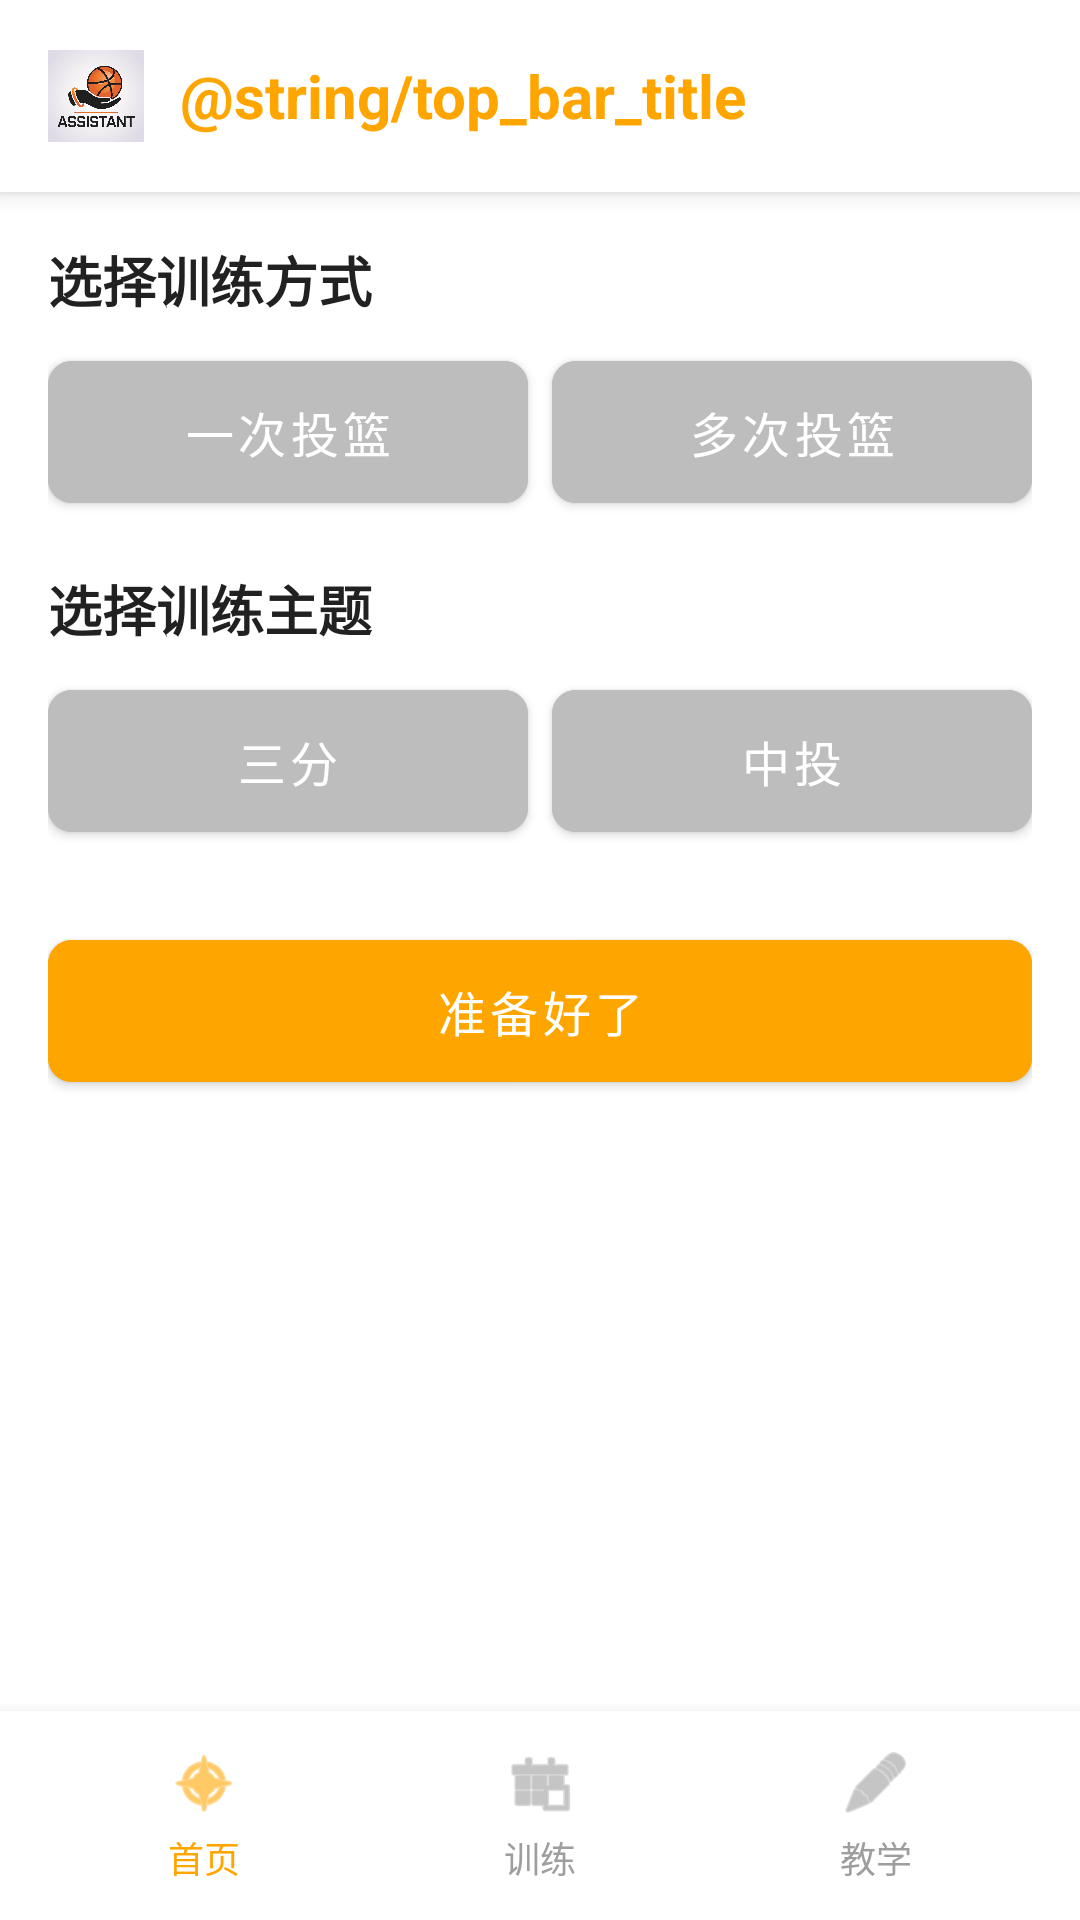

This screen was rendered from an Android layout file. Write that file and the resources it references.
<!-- AndroidManifest.xml: application theme Theme.OffHand -->
<!-- res/layout/activity_video_session.xml -->
<?xml version="1.0" encoding="utf-8"?>
<LinearLayout xmlns:android="http://schemas.android.com/apk/res/android"
    android:layout_width="match_parent"
    android:layout_height="match_parent"
    android:orientation="vertical"
    android:background="@color/backgroundColor">

    
    <include layout="@layout/layout_top_bar" />

    
    <ScrollView
        android:layout_width="match_parent"
        android:layout_height="0dp"
        android:layout_weight="1"
        android:padding="16dp">

        <LinearLayout
            android:layout_width="match_parent"
            android:layout_height="wrap_content"
            android:orientation="vertical">

            
            <TextView
                style="@style/AppText.Subtitle"
                android:text="选择训练方式"
                android:layout_marginBottom="8dp"
                android:layout_height="wrap_content"
                android:layout_width="wrap_content"/>

            <LinearLayout
                android:layout_width="match_parent"
                android:layout_height="wrap_content"
                android:orientation="horizontal">

                <Button
                    android:id="@+id/btn_single"
                    style="@style/AppButton"
                    android:layout_width="0dp"
                    android:layout_weight="1"
                    android:layout_height="wrap_content"
                    android:text="一次投篮"
                    android:backgroundTint="@color/unselected_color"
                    android:layout_marginEnd="8dp"/>

                <Button
                    android:id="@+id/btn_multiple"
                    style="@style/AppButton"
                    android:layout_width="0dp"
                    android:layout_weight="1"
                    android:layout_height="wrap_content"
                    android:text="多次投篮"
                    android:backgroundTint="@color/unselected_color"/>
            </LinearLayout>

            
            <TextView
                style="@style/AppText.Subtitle"
                android:text="选择训练主题"
                android:layout_marginTop="16dp"
                android:layout_marginBottom="8dp"
                android:layout_height="wrap_content"
                android:layout_width="wrap_content"/>

            <LinearLayout
                android:layout_width="match_parent"
                android:layout_height="wrap_content"
                android:orientation="horizontal">

                <Button
                    android:id="@+id/btn_three_point"
                    style="@style/AppButton"
                    android:layout_width="0dp"
                    android:layout_weight="1"
                    android:layout_height="wrap_content"
                    android:text="三分"
                    android:backgroundTint="@color/unselected_color"
                    android:layout_marginEnd="8dp"/>

                <Button
                    android:id="@+id/btn_mid_shoot"
                    style="@style/AppButton"
                    android:layout_width="0dp"
                    android:layout_weight="1"
                    android:layout_height="wrap_content"
                    android:text="中投"
                    android:backgroundTint="@color/unselected_color"/>
            </LinearLayout>

            <Button
                android:id="@+id/btn_ready"
                style="@style/AppButton"
                android:layout_width="match_parent"
                android:layout_height="wrap_content"
                android:text="准备好了"
                android:layout_marginTop="24dp"/>
        </LinearLayout>
    </ScrollView>

    
    <include layout="@layout/layout_bottom_bar" />
</LinearLayout>
<!-- res/layout/layout_top_bar.xml (included above) -->
<?xml version="1.0" encoding="utf-8"?>
<LinearLayout xmlns:android="http://schemas.android.com/apk/res/android"
    xmlns:app="http://schemas.android.com/apk/res-auto"
    android:layout_width="match_parent"
    android:layout_height="wrap_content"
    android:orientation="horizontal"
    android:padding="16dp"
    android:gravity="center_vertical"
    android:background="@color/white"
    android:elevation="4dp">

    
    <ImageView
        android:id="@+id/appIcon"
        android:layout_width="32dp"
        android:layout_height="32dp"
        android:src="@drawable/ic_app_logo"
        android:contentDescription="App Icon" />

    
    <TextView
        android:layout_width="0dp"
        android:layout_height="wrap_content"
        android:layout_weight="1"
        android:text="@string/top_bar_title"
        android:textSize="20sp"
        android:textStyle="bold"
        android:textColor="@color/primaryColor"
        android:layout_marginStart="12dp" />
        
</LinearLayout>
<!-- res/layout/layout_bottom_bar.xml (included above) -->
<?xml version="1.0" encoding="utf-8"?>
<LinearLayout xmlns:android="http://schemas.android.com/apk/res/android"
    xmlns:tools="http://schemas.android.com/tools"
    android:layout_width="match_parent"
    android:layout_height="wrap_content"
    android:orientation="horizontal"
    android:padding="12dp"
    android:gravity="center"
    android:background="@color/white"
    android:elevation="8dp">

    
    <LinearLayout
        android:id="@+id/btn_home"
        android:layout_width="0dp"
        android:layout_height="wrap_content"
        android:layout_weight="1"
        android:orientation="vertical"
        android:gravity="center"
        android:clickable="true"
        android:focusable="true"
        android:background="?attr/selectableItemBackgroundBorderless">

        <ImageView
            android:layout_width="24dp"
            android:layout_height="24dp"
            android:src="@android:drawable/ic_menu_compass"
            android:tint="@color/primaryColor"
            android:contentDescription="Home"
            tools:ignore="UseAppTint" />

        <TextView
            android:layout_width="wrap_content"
            android:layout_height="wrap_content"
            android:text="首页"
            android:textSize="12sp"
            android:textColor="@color/primaryColor"
            android:layout_marginTop="4dp" />
    </LinearLayout>

    
    <LinearLayout
        android:id="@+id/btn_training"
        android:layout_width="0dp"
        android:layout_height="wrap_content"
        android:layout_weight="1"
        android:orientation="vertical"
        android:gravity="center"
        android:clickable="true"
        android:focusable="true"
        android:background="?attr/selectableItemBackgroundBorderless">

        <ImageView
            android:layout_width="24dp"
            android:layout_height="24dp"
            android:src="@android:drawable/ic_menu_today"
            android:tint="@color/gray"
            android:contentDescription="Training"
            tools:ignore="UseAppTint" />

        <TextView
            android:layout_width="wrap_content"
            android:layout_height="wrap_content"
            android:text="训练"
            android:textSize="12sp"
            android:textColor="@color/gray"
            android:layout_marginTop="4dp" />
    </LinearLayout>

    
    <LinearLayout
        android:id="@+id/btn_tutorial"
        android:layout_width="0dp"
        android:layout_height="wrap_content"
        android:layout_weight="1"
        android:orientation="vertical"
        android:gravity="center"
        android:clickable="true"
        android:focusable="true"
        android:background="?attr/selectableItemBackgroundBorderless">

        <ImageView
            android:layout_width="24dp"
            android:layout_height="24dp"
            android:src="@android:drawable/ic_menu_edit"
            android:tint="@color/gray"
            android:contentDescription="Tutorial"
            tools:ignore="UseAppTint" />

        <TextView
            android:layout_width="wrap_content"
            android:layout_height="wrap_content"
            android:text="教学"
            android:textSize="12sp"
            android:textColor="@color/gray"
            android:layout_marginTop="4dp" />
    </LinearLayout>
</LinearLayout>
<!-- resources referenced by this layout -->
<resources>
  <color name="backgroundColor">#FFFFFF</color>
  <color name="gray">#9E9E9E</color>
  <color name="primaryColor">#FFA500</color>
  <color name="unselected_color">#BDBDBD</color>
  <color name="white">#FFFFFF</color>
  <!-- drawable ic_app_logo (drawable) -->
  <?xml version="1.0" encoding="utf-8"?>
  <bitmap xmlns:android="http://schemas.android.com/apk/res/android"
      android:src="@drawable/logo"
      android:gravity="center" />
  
  
  
  
  
  
  
  
  
  <style name="AppButton" parent="Widget.MaterialComponents.Button">
          <item name="android:backgroundTint">@color/primaryColor</item>
          <item name="android:textColor">@color/white</item>
          <item name="cornerRadius">8dp</item>
          <item name="android:paddingTop">12dp</item>
          <item name="android:paddingBottom">12dp</item>
          <item name="android:paddingStart">16dp</item>
          <item name="android:paddingEnd">16dp</item>
          <item name="android:textSize">16sp</item>
          <item name="android:fontFamily">sans-serif</item>
      </style>
  <style name="AppText.Subtitle">
          <item name="android:textSize">18sp</item>
          <item name="android:textStyle">bold</item>
      </style>
  <style name="Theme.OffHand" parent="Theme.MaterialComponents.Light.NoActionBar">
          
          <item name="colorPrimary">@color/primaryColor</item>
          <item name="colorPrimaryVariant">@color/primaryColorDark</item>
          <item name="colorOnPrimary">@color/white</item>
          
          
          <item name="colorSecondary">@color/primaryColor</item>
          <item name="colorSecondaryVariant">@color/primaryColorDark</item>
          <item name="colorOnSecondary">@color/white</item>
          
          
          <item name="android:statusBarColor">@color/primaryColorDark</item>
          
          
          <item name="android:windowBackground">@color/backgroundColor</item>
          
          
          <item name="android:textColorPrimary">@color/textColorPrimary</item>
          <item name="android:textColorSecondary">@color/textColorSecondary</item>
          
          
          <item name="materialButtonStyle">@style/AppButton</item>
          
          
          <item name="android:fontFamily">sans-serif</item>
          
          
          <item name="shapeAppearanceSmallComponent">@style/ShapeAppearance.App.SmallComponent</item>
          <item name="shapeAppearanceMediumComponent">@style/ShapeAppearance.App.MediumComponent</item>
          <item name="shapeAppearanceLargeComponent">@style/ShapeAppearance.App.LargeComponent</item>
      </style>
  <!-- drawable logo: jpg bitmap (drawable, 67657 bytes) -->
  <color name="primaryColorDark">#E69500</color>
  <color name="textColorPrimary">#212121</color>
  <color name="textColorSecondary">#757575</color>
  <style name="ShapeAppearance.App.SmallComponent" parent="ShapeAppearance.MaterialComponents.SmallComponent">
          <item name="cornerFamily">rounded</item>
          <item name="cornerSize">8dp</item>
      </style>
  <style name="ShapeAppearance.App.MediumComponent" parent="ShapeAppearance.MaterialComponents.MediumComponent">
          <item name="cornerFamily">rounded</item>
          <item name="cornerSize">8dp</item>
      </style>
  <style name="ShapeAppearance.App.LargeComponent" parent="ShapeAppearance.MaterialComponents.LargeComponent">
          <item name="cornerFamily">rounded</item>
          <item name="cornerSize">8dp</item>
      </style>
</resources>
